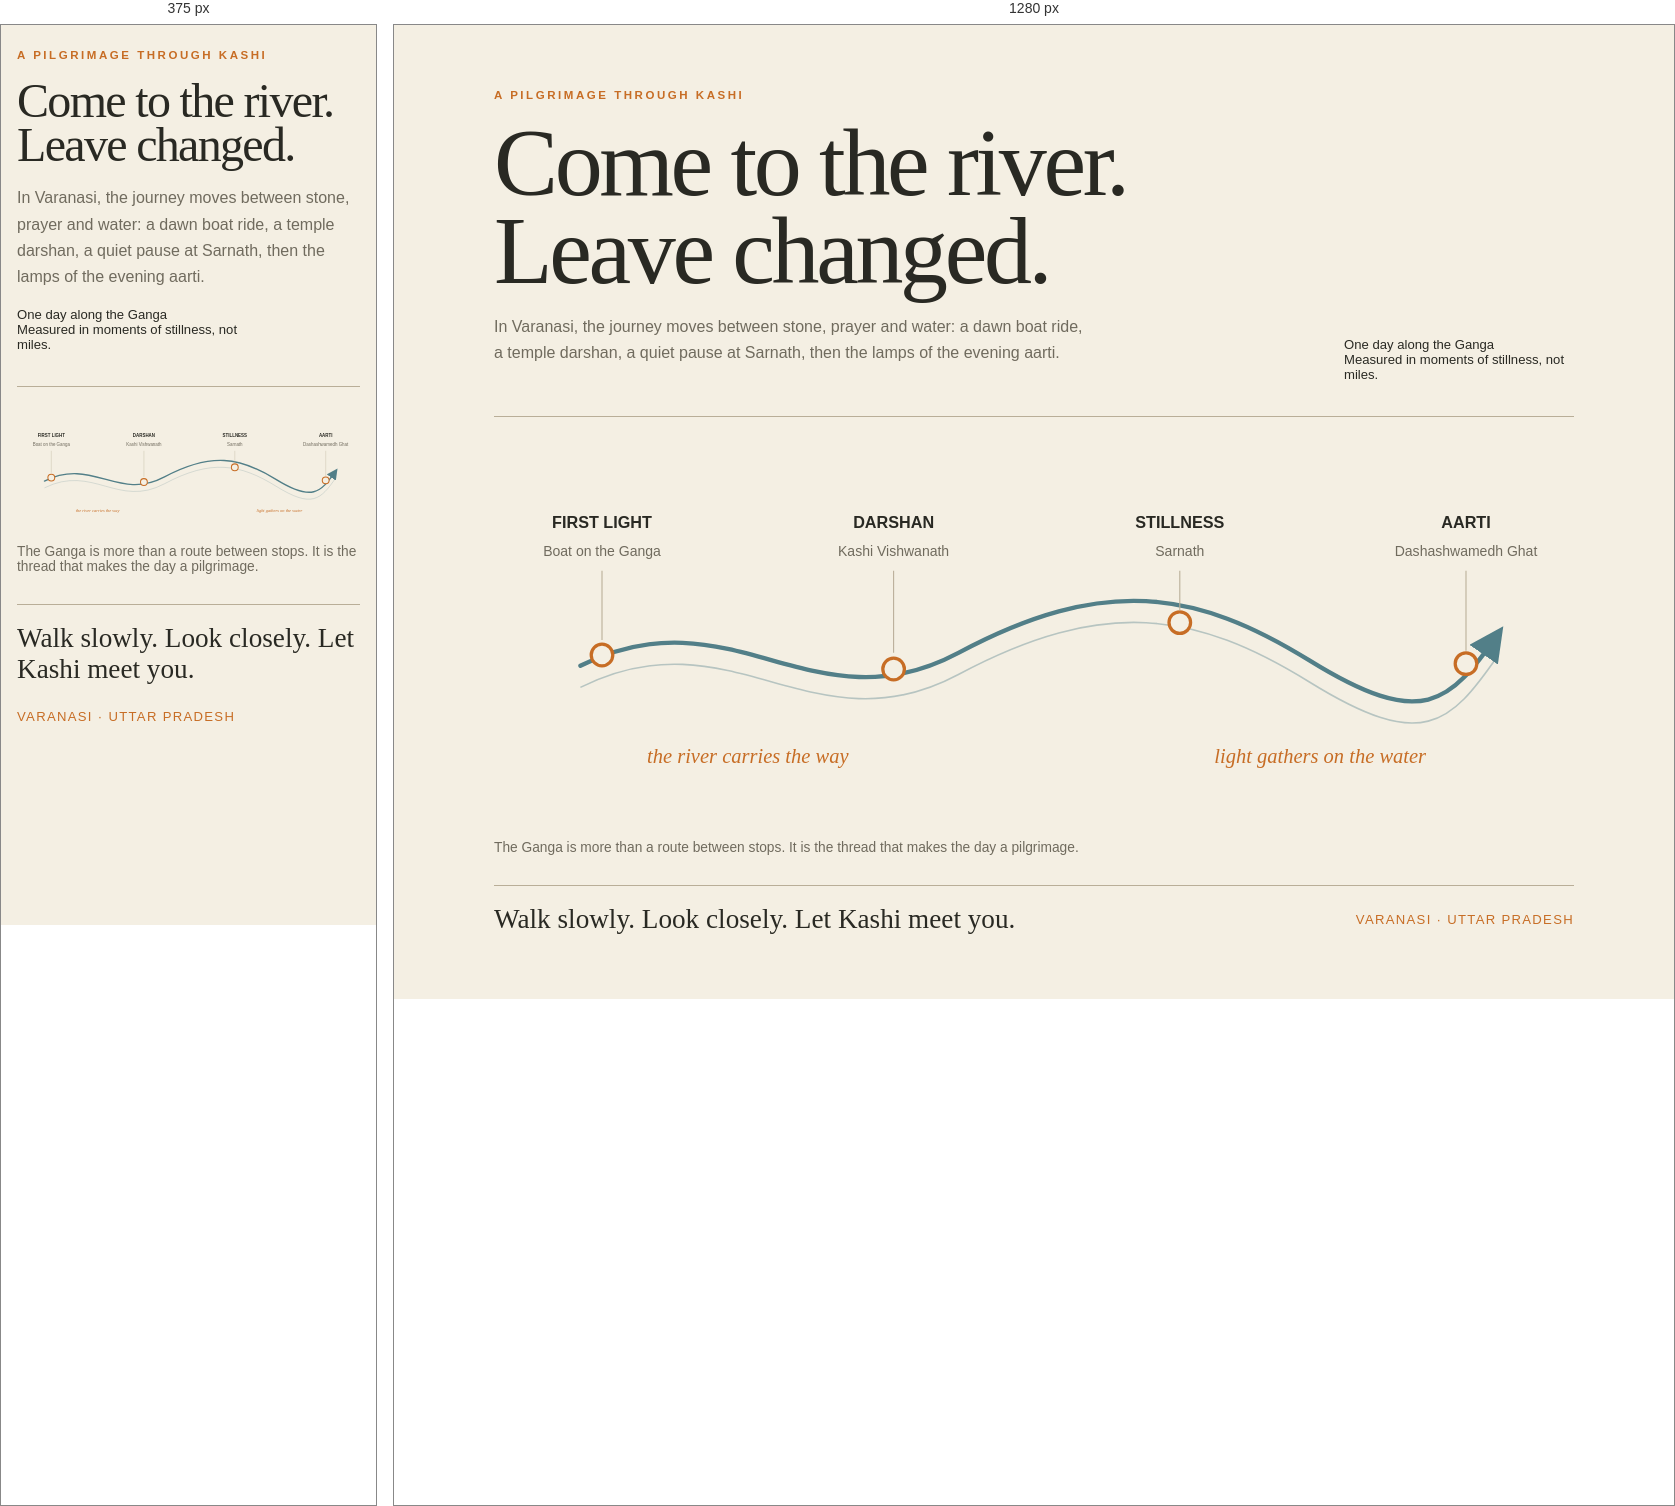
Rendered at 375 px and 1280 px, left to right.

<!-- file: spiritual-journey.html -->
<title>River of Devotion</title>
<meta name="claude:viewport-fit-sides" content="cover">
<style>
/* A pilgrimage unfolds from first light on the ghats into the river's evening aarti. */
:root{--paper:#f4efe3;--ink:#292923;--muted:#706b5e;--saffron:#c76d25;--river:#527f88;--line:#b9ae98;--display:'Cormorant Garamond',Georgia,serif;--body:'DM Sans',Arial,sans-serif;color-scheme:light}
@media(prefers-color-scheme:dark){:root:not([data-theme="light"]){--paper:#211f1a;--ink:#f3ecdc;--muted:#c1b8a5;--saffron:#eea25c;--river:#87b8c1;--line:#5f584a;color-scheme:dark}}
:root[data-theme="dark"]{--paper:#211f1a;--ink:#f3ecdc;--muted:#c1b8a5;--saffron:#eea25c;--river:#87b8c1;--line:#5f584a;color-scheme:dark}
*{box-sizing:border-box}body{margin:0;background:var(--paper);color:var(--ink);font-family:var(--body);padding-left:max(16px,env(safe-area-inset-left,0px));padding-right:max(16px,env(safe-area-inset-right,0px));padding-block:clamp(24px,5vw,64px)}main{max-width:1080px;margin:auto}.eyebrow{font-size:.72rem;letter-spacing:.22em;text-transform:uppercase;color:var(--saffron);font-weight:700}h1{font:500 clamp(3rem,8vw,6rem)/.92 var(--display);letter-spacing:-.035em;max-width:780px;margin:18px 0}p{line-height:1.65;color:var(--muted);max-width:600px}.intro{display:flex;justify-content:space-between;align-items:end;gap:28px;flex-wrap:wrap;margin-bottom:34px}.note{font-size:.82rem;max-width:230px}figure{margin:0;border-top:1px solid var(--line);padding-top:22px}svg{display:block;width:100%;height:auto;max-width:100%;color:var(--ink)}figcaption{margin-top:12px;font-size:.86rem;color:var(--muted)}.closing{display:flex;justify-content:space-between;gap:24px;align-items:center;flex-wrap:wrap;border-top:1px solid var(--line);margin-top:30px;padding-top:18px}.closing strong{font:500 1.7rem var(--display);color:var(--ink)}.closing span{font-size:.82rem;letter-spacing:.1em;text-transform:uppercase;color:var(--saffron)}@media(max-width:600px){.intro{display:block}.note{margin-top:14px}svg text{font-size:13px}}
</style>
<link rel="preconnect" href="https://fonts.googleapis.com"><link href="https://fonts.googleapis.com/css2?family=Cormorant+Garamond:wght@400;500;600&family=DM+Sans:wght@400;500;700&display=swap" rel="stylesheet">
<main>
  <header class="intro"><div><div class="eyebrow">A pilgrimage through Kashi</div><h1>Come to the river.<br>Leave changed.</h1><p>In Varanasi, the journey moves between stone, prayer and water: a dawn boat ride, a temple darshan, a quiet pause at Sarnath, then the lamps of the evening aarti.</p></div><div class="note">One day along the Ganga<br>Measured in moments of stillness, not miles.</div></header>
  <figure><svg viewBox="0 0 1000 360" role="img" aria-label="A pilgrimage in Varanasi moves from dawn boat ride through temple darshan and Sarnath to evening Ganga aarti, with the Ganga connecting each moment.">
    <defs><marker id="arrow" markerWidth="8" markerHeight="8" refX="6" refY="4" orient="auto"><path d="M0 0L8 4L0 8Z" fill="var(--river)"/></marker></defs>
    <path d="M80 210 C220 140 295 270 430 198 S650 140 755 205 S885 245 930 180" fill="none" stroke="var(--river)" stroke-width="4" stroke-linecap="round" marker-end="url(#arrow)"/>
    <path d="M80 230 C220 160 295 290 430 218 S650 160 755 225 S885 265 930 200" fill="none" stroke="var(--river)" stroke-width="1.5" opacity=".38"/>
    <g fill="var(--paper)" stroke="var(--saffron)" stroke-width="3"><circle cx="100" cy="200" r="10"/><circle cx="370" cy="213" r="10"/><circle cx="635" cy="170" r="10"/><circle cx="900" cy="208" r="10"/></g>
    <g font-family="DM Sans,Arial,sans-serif" fill="currentColor" font-size="15" font-weight="700"><text x="100" y="82" text-anchor="middle">FIRST LIGHT</text><text x="370" y="82" text-anchor="middle">DARSHAN</text><text x="635" y="82" text-anchor="middle">STILLNESS</text><text x="900" y="82" text-anchor="middle">AARTI</text></g>
    <g font-family="DM Sans,Arial,sans-serif" fill="var(--muted)" font-size="13"><text x="100" y="108" text-anchor="middle">Boat on the Ganga</text><text x="370" y="108" text-anchor="middle">Kashi Vishwanath</text><text x="635" y="108" text-anchor="middle">Sarnath</text><text x="900" y="108" text-anchor="middle">Dashashwamedh Ghat</text></g>
    <g stroke="var(--line)" stroke-width="1"><path d="M100 122v64"/><path d="M370 122v76"/><path d="M635 122v37"/><path d="M900 122v74"/></g>
    <g font-family="Cormorant Garamond,Georgia,serif" fill="var(--saffron)" font-size="19" font-style="italic"><text x="235" y="300" text-anchor="middle">the river carries the way</text><text x="765" y="300" text-anchor="middle">light gathers on the water</text></g>
  </svg><figcaption>The Ganga is more than a route between stops. It is the thread that makes the day a pilgrimage.</figcaption></figure>
  <div class="closing"><strong>Walk slowly. Look closely. Let Kashi meet you.</strong><span>Varanasi · Uttar Pradesh</span></div>
</main>